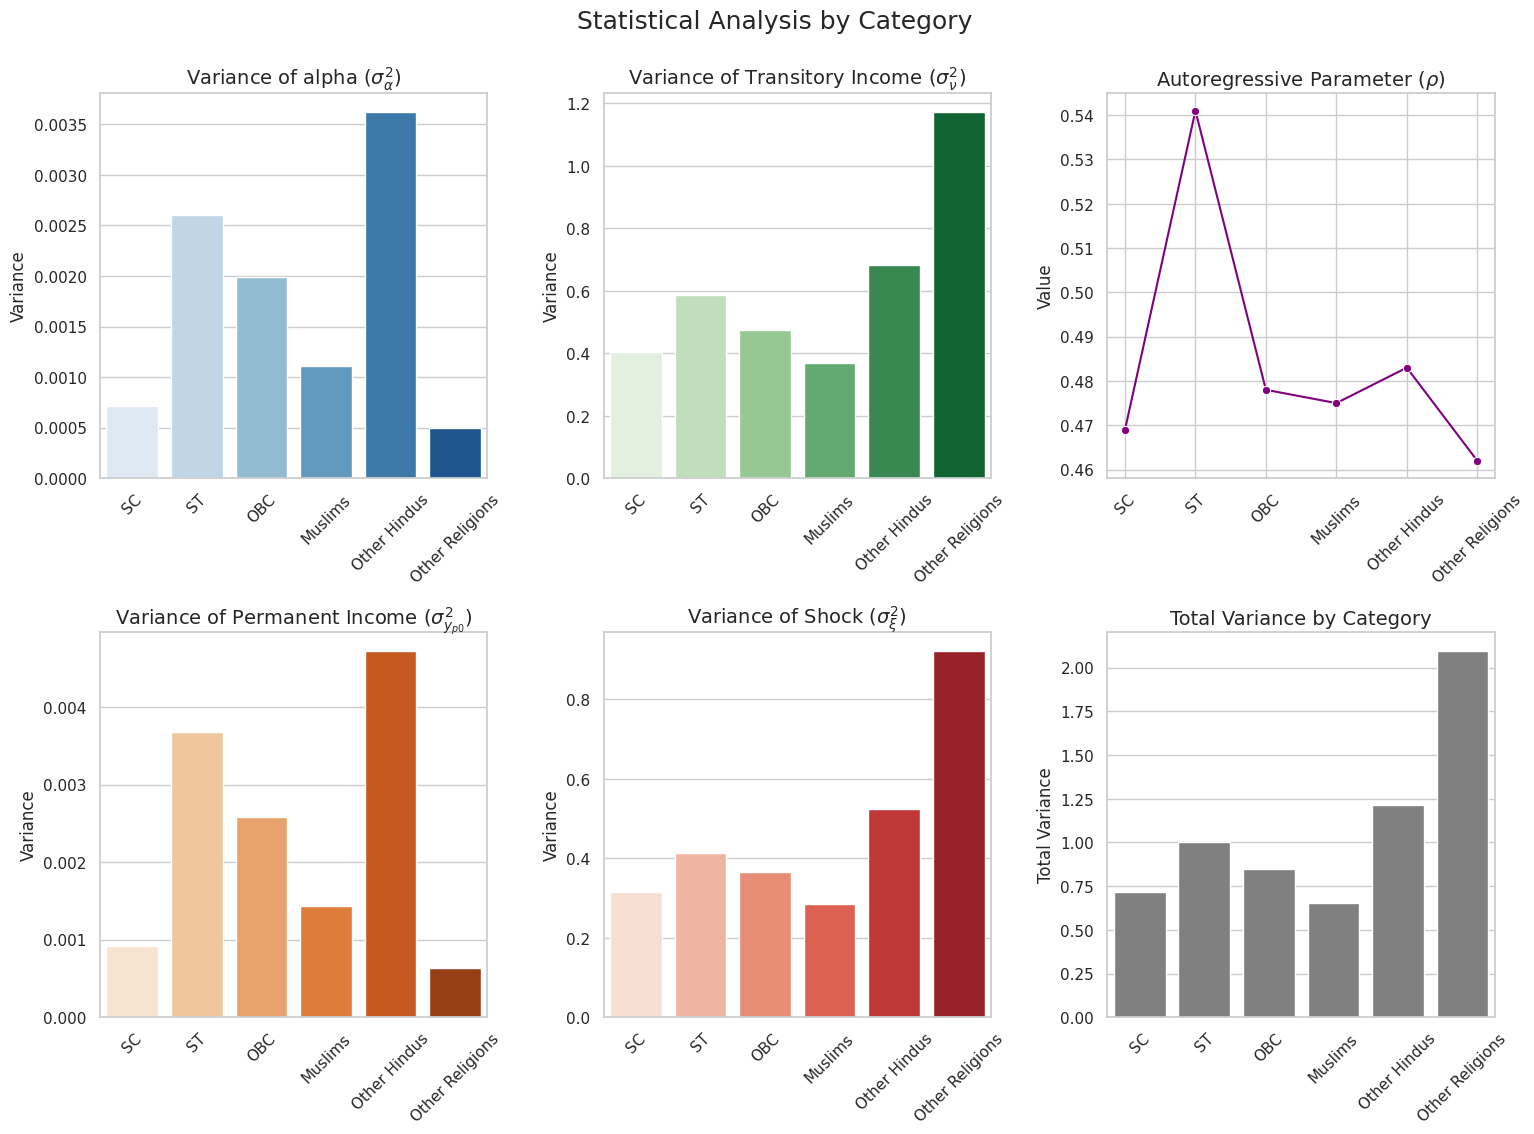

This chart was generated by the following Python code: (Note: this script raises an exception after producing the figure.)
import matplotlib.pyplot as plt
import seaborn as sns
import pandas as pd

# Data
categories = ['SC', 'ST', 'OBC', 'Muslims', 'Other Hindus', 'Other Religions']
data = {
    'Variance of alpha (sigma_alpha^2)': [
        0.000715, 0.002599, 0.001987, 0.001108, 0.003626, 0.000501
    ],
    'Variance of transitory income (sigma_nu^2)': [
        0.403, 0.585, 0.475, 0.368, 0.682, 1.174
    ],
    'Autoregressive parameter (rho)': [
        0.469, 0.541, 0.478, 0.475, 0.483, 0.462
    ],
    'Variance of permanent income at t=0 (sigma_y_p0^2)': [
        0.000917, 0.003673, 0.002576, 0.001430, 0.004728, 0.000637
    ],
    'Variance of shock (sigma_xi^2)': [
        0.314, 0.414, 0.366, 0.285, 0.523, 0.923
    ],
}

# Convert to DataFrame
df = pd.DataFrame(data, index=categories)

# Set style
sns.set_theme(style="whitegrid")

# Create subplots
fig, axes = plt.subplots(2, 3, figsize=(18, 12), gridspec_kw={"hspace": 0.4, "wspace": 0.3})
axes = axes.flatten()

# Variance of alpha
sns.barplot(x=categories, y=df['Variance of alpha (sigma_alpha^2)'], ax=axes[0], palette="Blues")
axes[0].set_title('Variance of alpha ($\\sigma_{\\alpha}^2$)', fontsize=14)
axes[0].set_ylabel('Variance', fontsize=12)
axes[0].set_xlabel('')
axes[0].tick_params(axis='x', rotation=45)

# Variance of transitory income
sns.barplot(x=categories, y=df['Variance of transitory income (sigma_nu^2)'], ax=axes[1], palette="Greens")
axes[1].set_title('Variance of Transitory Income ($\\sigma_{\\nu}^2$)', fontsize=14)
axes[1].set_ylabel('Variance', fontsize=12)
axes[1].set_xlabel('')
axes[1].tick_params(axis='x', rotation=45)

# Autoregressive parameter
sns.lineplot(x=categories, y=df['Autoregressive parameter (rho)'], marker="o", ax=axes[2], color="purple")
axes[2].set_title('Autoregressive Parameter ($\\rho$)', fontsize=14)
axes[2].set_ylabel('Value', fontsize=12)
axes[2].set_xlabel('')
axes[2].tick_params(axis='x', rotation=45)

# Variance of permanent income at t=0
sns.barplot(x=categories, y=df['Variance of permanent income at t=0 (sigma_y_p0^2)'], ax=axes[3], palette="Oranges")
axes[3].set_title('Variance of Permanent Income ($\\sigma_{y_{p0}}^2$)', fontsize=14)
axes[3].set_ylabel('Variance', fontsize=12)
axes[3].set_xlabel('')
axes[3].tick_params(axis='x', rotation=45)

# Variance of shock
sns.barplot(x=categories, y=df['Variance of shock (sigma_xi^2)'], ax=axes[4], palette="Reds")
axes[4].set_title('Variance of Shock ($\\sigma_{\\xi}^2$)', fontsize=14)
axes[4].set_ylabel('Variance', fontsize=12)
axes[4].set_xlabel('')
axes[4].tick_params(axis='x', rotation=45)

# Total Variance
sns.barplot(
    x=categories,
    y=df[['Variance of alpha (sigma_alpha^2)', 'Variance of transitory income (sigma_nu^2)',
          'Variance of permanent income at t=0 (sigma_y_p0^2)', 'Variance of shock (sigma_xi^2)']].sum(axis=1),
    ax=axes[5],
    color="gray"
)
axes[5].set_title('Total Variance by Category', fontsize=14)
axes[5].set_ylabel('Total Variance', fontsize=12)
axes[5].set_xlabel('')
axes[5].tick_params(axis='x', rotation=45)

# Save the graph to the specified path
output_path = '/Users/<user>/Library/CloudStorage/OneDrive-ShivNadarInstitutionofEminence/estimate_inc_risk/03_results/caste_results.png'
plt.suptitle('Statistical Analysis by Category', fontsize=18, y=0.95)
plt.tight_layout()
plt.savefig(output_path, dpi=300, bbox_inches='tight')
plt.show()

print(f"Graph saved at: {output_path}")
